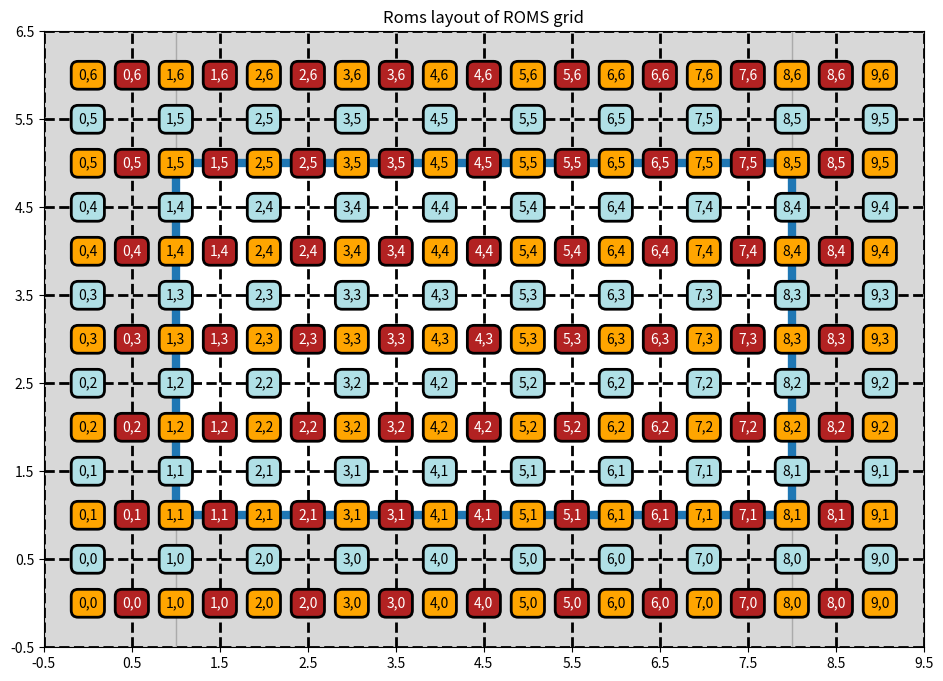

The script that saved this image: (Note: this script raises an exception after producing the figure.)
# ---
# jupyter:
#   jupytext:
#     formats: ipynb,py:light
#     text_representation:
#       extension: .py
#       format_name: light
#       format_version: '1.5'
#       jupytext_version: 1.15.1
#   kernelspec:
#     display_name: Python 3 (ipykernel)
#     language: python
#     name: python3
# ---

# # ROMS grid
#
# ## Horizontal
#
# The horizontal grid layout of the ROMS model is shown below:
#
# <img src=https://www.myroms.org/wiki/images/0/0f/staggered_grid_rho_cells.png>
#
# In the ROMS output files, T points have dimensions of $( N_{Y_T}, N_{X_T})$. U points have dimensions of $(N_{Y_T}, N_{X_U})$, with $N_{X_U} = N_{X_T} - 1$. 
# V points have dimensions of $(N_{Y_V}, N_{X_T})$, with $N_{Y_V} = N_{Y_T} - 1$. In Ichthyop, the tracer and velocity fields will be extracted on the **inner** domain (the gray area in the above). As a consequence, the data extraction will be as follows:
#
# - For T points: `start = [1, 1]`, `count = [ny - 2, nx -2]`, i.e. we remove the T points outside of the inner domain
# - For U points: `start = [1, 0]`, `count = [ny - 2, nx -1]`, i.e. we remove the U points outside of the inner domain (northernmost and southernmost cells), while keeping velocity at the westernmost and easternmost edges of the inner domain.
# - For V points: `start = [1, 1]`, `count = [ny - 2, nx -2]`, i.e. we remove the V points outside of the inner domain (northernmost and southernmost cells), while keeping velocity at the northernmost and southernmost edges of the inner domain.
#
# Consequently, at the end of this data extraction, from an Ichthyop perspective, there will be an extra U point on the X dimension, and one extra V point on the Y dimension. The final layout will therefore be as follows.
#
# <!-- Contrary to NEMO and MARS, the `U` points are located on the *western* face, while velocities are located on the *southern* faces. However, while the `T` interior domain has $(N_y, N_x)$ dimensions, the `U` domain is $(N_y, N_x - 1)$ while the `V` domain is $(N_y - 1, N_x)$. Indeed, the first elements are discarded. The grid as saved by ROMS is as follows: -->

# +
import os
working_directory = os.getcwd()
working_directory
if working_directory.endswith('_static'):
    outdir = './'
else:
    outdir = os.path.join('grid', '_static')
print("++++++++++++++++++++++++++++++++++++++++++ ", outdir)

def savefig(figname, bbox=None):
    plt.savefig(os.path.join(outdir, figname + '.svg'), bbox_inches=bbox)
    plt.savefig(os.path.join(outdir, figname + '.jpg'), bbox_inches=bbox)


# +
import matplotlib.pyplot as plt
import numpy as np
from matplotlib.patches import Ellipse, Polygon
bbox=dict(boxstyle="round,pad=0.5", fc="lightgray", ec="k", lw=2)

xmax = 8 + 2 # number of rho points along x
ymax = 5 + 2 # number of rho points along y

plt.figure(figsize=(12, 8))
plt.title('Roms layout of ROMS grid')
ax = plt.gca()
ax.set_aspect('equal', 'box')
plt.xlim(0, xmax - 0.5)
plt.ylim(0, ymax - 0.5)
ax.set_xticks(np.arange(0, xmax + 1) - 0.5, minor=False)
ax.set_yticks(np.arange(0, ymax + 1) - 0.5, minor=False)
plt.grid(True, linewidth=2, linestyle='--', color='k')

bbox['fc'] = 'orange'
for x in range(0, xmax):
    for y in range(0, ymax):
        #lt = plt.plot(x + 0.5, y + 0.5, marker='.', color='g')
        lt = plt.text(x, y, '%d,%d' %(x, y), bbox=bbox, ha='center', va='center', color='k', zorder=100)

# Plotting U points
bbox['fc'] = 'firebrick'
bbox['alpha'] = 1
for x in np.arange(1, xmax):
    for y in range(ymax):
        #lu = plt.plot(x - 0.5, y, marker='.', color='r')
        lu = plt.text(x - 0.5, y, '%d,%d' %(x -1 ,y), bbox=bbox, ha='center', va='center', color='w', zorder=100)

# Plotting V points
bbox['fc'] = 'powderblue'
for x in np.arange(0, xmax):
    for y in range(1, ymax):
        #lv = plt.plot(x, y - 0.5, marker='.', color='b')
        lv = plt.text(x, y - 0.5, '%d,%d' %(x,y - 1), bbox=bbox, ha='center', va='center', color='k')

plt.plot([1, 8, 8, 1, 1], [1, 1, 5, 5, 1], lw=6)

color = 'gray'
jout = [-0.5, -0.5, 7, 7]
iout = [-0.5, 1, 1, -0.5]
points = [(iii, jjj) for iii, jjj in zip(iout, jout)]
p = ax.add_patch(Polygon(points, closed=True, facecolor=color, edgecolor=color, alpha = 0.3))

color = 'gray'
jout = [-0.5, -0.5, 7, 7]
iout = [8, 10, 10, 8]
points = [(iii, jjj) for iii, jjj in zip(iout, jout)]
p = ax.add_patch(Polygon(points, closed=True, facecolor=color, edgecolor=color, alpha = 0.3))

color = 'gray'
jout = [-0.5, -0.5, 1,1]
iout = [1, 8, 8, 1]
points = [(iii, jjj) for iii, jjj in zip(iout, jout)]
p = ax.add_patch(Polygon(points, closed=True, facecolor=color, edgecolor=color, alpha = 0.3))

color = 'gray'
jout = [5,5, 6.5, 6.5]
iout = [1, 8, 8, 1]
points = [(iii, jjj) for iii, jjj in zip(iout, jout)]
p = ax.add_patch(Polygon(points, closed=True, facecolor=color, edgecolor=color, alpha = 0.3))

#l = plt.legend([lt, lu, lv], ['T', 'U', 'V'], ncol=1, loc='right', bbox_to_anchor=(1.2, 0.6))
savefig('original_grid_roms')

# +
import matplotlib.pyplot as plt
import numpy as np
from matplotlib.patches import Ellipse, Polygon
bbox=dict(boxstyle="round,pad=0.5", fc="lightgray", ec="k", lw=2)

xmax = 8 # number of rho points along x
ymax = 5 # number of rho points along y

plt.figure(figsize=(12, 8))
plt.title('Ichthyop layout of ROMS grid')
ax = plt.gca()
ax.set_aspect('equal', 'box')
plt.xlim(0, xmax)
plt.ylim(0, ymax)
ax.set_xticks(np.arange(0, xmax + 1) - 0.5, minor=False)
ax.set_yticks(np.arange(0, ymax + 1) - 0.5, minor=False)
plt.grid(True, linewidth=2, linestyle='--', color='k')
bbox['fc'] = 'orange'
for x in range(0, xmax):
    for y in range(0, ymax):
        #lt = plt.plot(x + 0.5, y + 0.5, marker='.', color='g')
        lt = plt.text(x, y, '%d,%d' %(x, y), bbox=bbox, ha='center', va='center', color='k', zorder=100)

# Plotting U points
bbox['fc'] = 'firebrick'
bbox['alpha'] = 1
for x in np.arange(xmax + 1):
    for y in range(ymax):
        #lu = plt.plot(x - 0.5, y, marker='.', color='r')
        lu = plt.text(x - 0.5, y, '%d,%d' %(x,y), bbox=bbox, ha='center', va='center', color='w', zorder=100)

# Plotting V points
bbox['fc'] = 'powderblue'
for x in np.arange(0, xmax):
    for y in range(ymax + 1):
        #lv = plt.plot(x, y - 0.5, marker='.', color='b')
        lv = plt.text(x, y - 0.5, '%d,%d' %(x,y), bbox=bbox, ha='center', va='center', color='k')

plt.plot([0, 7, 7, 0, 0], [0, 0, 4, 4, 0], lw=6)

#l = plt.legend([lt, lu, lv], ['T', 'U', 'V'], ncol=1, loc='right', bbox_to_anchor=(1.2, 0.6))
savefig('ichthyop_grid_roms')


# -
def plot_grid_layout():
    ax = plt.gca()
    plt.plot([0, 7, 7, 0, 0], [0, 0, 4, 4, 0], lw=3, color='gray')
    ax.set_xticks(np.arange(xmax + 1) - 0.5, minor=False)
    ax.set_yticks(np.arange(ymax + 1) - 0.5, minor=False)
    plt.xlim(0 - 0.5, xmax - 0.5)
    plt.ylim(0 - 0.5, ymax -0.5)
    plt.grid(True, linewidth=1, color='gray', ls='--')


# ### Interpolation
#
# #### T points

# +
import matplotlib.pyplot as plt
import numpy as np
markers = ['^', '>', '<', 'v']

plt.rcParams['lines.markersize'] = 2

def plot_points(ix, jy, color):
    print('@@@@@@@@@@@@@@@@@@@@@@@@@@@@@@@@', ix,  jy)
    plt.plot(ix, jy, marker='o', color=color, markersize=6)
    j = np.floor(jy) # takes the point on the left
    i = np.floor(ix) # takes the point on the south
    cpt = 0
    for ii in range(2):
        cox = 1 - abs(ix - (i + ii))
        # print('cox ', cox, ix, i + ii)
        for jj in range(2):
            coy = 1 - abs(jy - (j + jj))
            print('-----')
            print(f'ix={ix}, i={i+ii}, cox={cox:.2f}')
            print(f'jy={jy}, j={j+jj}, coy={coy:.2f}')
            print(f'ti={i + ii}, tj={j + jj}')
            plt.plot(i + ii, j + jj, marker=markers[cpt], color=color, markersize=6, linestyle='none')
            cpt += 1

plt.figure()
ax = plt.gca()
plot_grid_layout()
[plt.plot([x], [y], marker='o', color='k', markersize=4) for x in range(xmax) for y in range(ymax)]
plot_points(5.7, 3.1, 'r')
plot_points(2.7, 1.7, 'b')
plot_points(1.2, 3.1, 'g')
plot_points(0.2, 3.1, 'orange')
# plt.axis('equal')
ax.set_aspect('equal', adjustable='box')
plt.title('Interpolation of T variables')
savefig('interpolation_t_roms')
# -

# ### Interpolation of U files

# +
plt.rcParams['lines.markersize'] = 2

def plot_points(ix, jy, color):
    print('@@@@@@@@@@@@@@@@@@@@@@@@@@@@@@@@', ix,  jy)
    plt.plot(ix, jy, marker='o', color=color, markersize=6)
    j = np.floor(jy)

    # i is the index of the u points to select
    # from U points of view, x is shifted by 0.5
    # we therefore move ix to the U referential
    # therefore, i is the index from the U point of vue.
    # i = 0 is the outer left U Point
    i = np.floor(ix + 0.5)
    cpt = 0
    for ii in range(2):
        # For distance computation, we need to move the i index back to
        # the T grid reference in which ix is defined. Hence we shift by 0.5
        cox = 1 - abs((ix - (i - 0.5 + ii)))
        for jj in range(2):
            coy = 1 - abs((jy - (j + jj)))
            print('-----')
            print(f'ix={ix}, i={i+ii - 0.5}, cox={cox:.2f}')
            print(f'jy={jy}, j={j+jj}, coy={coy:.2f}')
            print(f'ui={i + ii}, uj={j + jj}')
            plt.plot(i + ii - 0.5, j + jj , marker=markers[cpt], color=color, markersize=6, linestyle='none')
            cpt += 1

plt.figure()
ax = plt.gca()
plot_grid_layout()
[plt.plot([x - 0.5], [y], marker='o', color='k', markersize=4) for x in range(xmax + 1 ) for y in range(ymax)]
plt.grid(True, which='minor')
plot_points(5.7, 3.1, 'r')
plot_points(2.7, 1.7, 'b')
plot_points(1.2, 3.1, 'g')
plot_points(0.2, 3.1, 'g')

plt.title('Interpolation of U variables')
savefig('interpolation_u_roms')
# -

# ### Interpolation of V files

# +
plt.rcParams['lines.markersize'] = 2

def plot_points(ix, jy, color):
    print('@@@@@@@@@@@@@@@@@@@@@@@@@@@@@@@@', ix,  jy)
    plt.plot(ix, jy, marker='o', color=color, markersize=4)

    # from a V perspective, we need to move
    # jy to the V grid layout by shifting by 0.5
    j = np.floor(jy + 0.5)  # (j, i) is the grid cell index of V point to select (low left)
    i = np.floor(ix)
    cpt = 0
    for ii in range(2):
        cox = 1 - abs(ix - (i + ii))
        for jj in range(2):
            # For distance computation, we need to move the j index back to
            # the T grid reference in which jy is defined. Hence we shift by 0.5
            print('-----')
            coy = 1 - abs(jy - (j - 0.5 + jj))
            print(f'ix={ix}, i={i+ii}, cox={cox:.2f}')
            print(f'jy={jy}, j={j+jj}, coy={coy:.2f}')
            print(f'vi={i + ii}, vj={j + jj}')
            plt.plot(i + ii, j + jj - 0.5, marker=markers[cpt], color=color, markersize=6, linestyle='none')
            cpt += 1

plt.figure()
ax = plt.gca()
plot_grid_layout()
[plt.plot(x, [y - 0.5], marker='o', color='k', markersize=4) for x in range(xmax) for y in range(ymax + 1)]
[plt.plot([x], [y], marker='o', color='red', markersize=4, alpha=0.2) for x in range(xmax) for y in range(ymax)]
# plot_points(5.7, 3.1, 'r')
# plot_points(2.7, 1.7, 'b')
# plot_points(1.2, 1.1, 'g')
plot_points(1.2, 0.1, 'c')
plt.title('Interpolation of V variables')
savefig('interpolation_v_roms')
# -

# ### Is on edge

# +
plt.rcParams['lines.markersize'] = 2

plt.figure()
ax = plt.gca()

plot_grid_layout()

color = 'firebrick'
iout = [0 - 0.5, xmax + 0.5, xmax + 0.5, 0 - 0.5]
jout = [0 - 0.5, 0 - 0.5, 0, 0]
points = [(iii, jjj) for iii, jjj in zip(iout, jout)]
p = ax.add_patch(Polygon(points, closed=True, facecolor=color, edgecolor=color, alpha = 0.1))

color = 'blue'
iout = [0 - 0.5, xmax + 0.5, xmax + 0.5, 0 - 0.5]
jout = [ymax - 1, ymax - 1, ymax, ymax]
points = [(iii, jjj) for iii, jjj in zip(iout, jout)]
p = ax.add_patch(Polygon(points, closed=True, facecolor=color, edgecolor=color, alpha = 0.1))

color = 'green'
jout = [0, 0, ymax - 1, ymax - 1]
iout = [xmax - 1, xmax, xmax, xmax - 1]
points = [(iii, jjj) for iii, jjj in zip(iout, jout)]
p = ax.add_patch(Polygon(points, closed=True, facecolor=color, edgecolor=color, alpha = 0.1))

color = 'orange'
jout = [0, 0, ymax - 1, ymax - 1]
iout = [-0.5, 0, 0, -0.5]
points = [(iii, jjj) for iii, jjj in zip(iout, jout)]
p = ax.add_patch(Polygon(points, closed=True, facecolor=color, edgecolor=color, alpha = 0.1))

plt.title('Is On Edge')
savefig('is_on_edge_roms', bbox='tight')
# -

# ### Land-sea mask

# +
plt.rcParams['lines.markersize'] = 2

def plot_points(x, y, color):

    print('+++++++++++++ ', y, x)
    plt.plot(x, y, color=color, marker='o', markersize=6)
    i = np.round(x)
    j = np.round(y)
    print(f"mask([{j}, {i}]")

    # i -= 0.5
    # j -= 0.5

    jout = [j - 0.5, j - 0.5, j + 0.5, j + 0.5]
    iout = [i - 0.5, i + 0.5, i + 0.5, i - 0.5]
    points = [(iii, jjj) for iii, jjj in zip(iout, jout)]
    p = ax.add_patch(Polygon(points, closed=True, facecolor=color, edgecolor=color, alpha = 0.1))

plt.figure()
ax = plt.gca()
plot_grid_layout()
plot_points(5.7, 3.1, 'r')
plot_points(2.7, 1.7, 'b')
plot_points(1.2, 3.1, 'g')
plot_points(1.2, 3.6, 'purple')
plot_points(0, 0, 'c')
plt.title('Land-sea mask')
savefig('land_sea_mask_roms', bbox='tight')


# -

# ### Is close to coast

# +
def plot_poly(i, j, color):

    iout = [i + 0.5 - 0.5, i + 0.5 - 0.5 + 1, i + 0.5 - 0.5 + 1, i + 0.5 - 0.5]
    jout = [j + 0.5 - 0.5, j + 0.5 - 0.5, j + 0.5 - 0.5 + 1, j + 0.5 - 0.5 + 1]
    iout = [i - 0.5, i + 0.5, i + 0.5, i - 0.5, i - 0.5]
    jout = [j - 0.5, j - 0.5, j + 0.5, j + 0.5, j - 0.5]
    points = [(iii, jjj) for iii, jjj in zip(iout, jout)]
    p = ax.add_patch(Polygon(points, closed=True, facecolor=color, edgecolor=color, alpha = 0.1))
    plt.plot(i, j, marker='o', color=color)
    return None

def plot_points(ix, jy, color):
    print('@@@@@@@@@@@@@@@@@@@@@@@@@@@@@@@@', ix,  jy)
    plt.plot(ix, jy, marker='o', color=color, markersize=4)
    j = np.round(jy)
    i = np.round(ix)
    print(j)
    points = []

    if(jy > j):
        jj = 1
    else:
        jj = -1

    if(ix > i):
        ii = 1
    else:
        ii = -1
    print("---------")
    print(f'y={jy}, x={ix}')
    print(f"grid({j+jj}, {i + ii})")
    plot_poly(i + ii, j + jj, color)

    print(f"grid({j+jj}, {i})")
    plot_poly(i, j + jj, color)

    print(f"grid({j}, {i+ii})")
    plot_poly(i + ii, j, color)

plt.figure()
ax = plt.gca()
plot_grid_layout()

for i in range(xmax):
    for j in range(ymax):
        plt.plot(i, j, marker='o', markersize=3, color='k')

plot_points(5.7, 3.1, 'r')
plot_points(2.7, 1.7, 'b')
plot_points(1.2, 3.1, 'g')
plt.title('Close to Coast')
#savefig('close_to_coast_roms')
# -

# ## Vertical
#
# ### Indexing
#
# The vertical indexing of the ROMS model is shown below:
#
# <img src=https://www.myroms.org/wiki/images/4/41/vertical_grid.png>
#
# The ocean bottom is located at `k=0`. `W` points are located above the `T` points. However, since there is one more `W` point that `T` points, everything is as such the `W` points are located below the `T` points.
#
# ### Transform
#
# The vertical coordinate system of ROMS is discussed on [WikiRoms](https://www.myroms.org/wiki/Vertical_S-coordinate)
#
# The vertical coordinate in ROMS is $\sigma$, which varies between $-1$ (ocean bottom) and 0 (ocean surface). There are two possibilities to move from $\sigma$ to $z$/
#
# The first transform available is available in ROMS since 1999 and is given by:
#
# $z(x,y,\sigma,t) = S(x,y,\sigma) + \zeta(x,y,t) \left[1 + \dfrac{S(x,y,\sigma)}{h(x,y)}\right]$
#
# with
#
# $S(x,y,\sigma) = h_c \, \sigma + \left[h(x,y) - h_c\right] \, C(\sigma)$

# The second transform, called UCLA-ROMS, is given by:
#
# $z(x,y,\sigma,t) = \zeta(x,y,t) + \left[\zeta(x,y,t) + h(x,y)\right] \, S(x,y,\sigma)$
#
# with
#
# $S(x,y,\sigma) = \dfrac{h_c \, \sigma + h(x,y)\, C(\sigma)}{h_c + h(x,y)}$

# It can be rewritten in the same form as the original one.
#
# $z(x,y,\sigma,t) = h(x,y) S(x,y,\sigma) + \zeta(x,y,t) + \zeta(x,y,t) S(x,y,\sigma)$
#
# $z(x,y,\sigma,t) = h(x,y) S(x,y,\sigma) + \zeta(x,y,t) \left[1 + S(x,y,\sigma)\right]$
#
# $z(x,y,\sigma,t) = h(x,y) S(x,y,\sigma) + \zeta(x,y,t) \left[1 + \dfrac{h(x, y)S(x,y,\sigma)}{h(x, y)}\right]$

# In this form, both formulations can be expressed as:
#
# $z(x,y,\sigma,t) = H_0(x, y, \sigma) + \zeta(x,y,t) \left[1 + \dfrac{H_0(x, y, \sigma)}{h(x, y)}\right]$
#
# with $H_0$ which is constant overt time, and which varies between the classical and the UCLA formulations. For the classical formulation:
#
# $H_0(x, y, \sigma) = S(x, y, \sigma)$
#
# For the UCLa formulation:
#
# $H_0(x, y, \sigma) = h(x, y) S(x, y, \sigma) $
